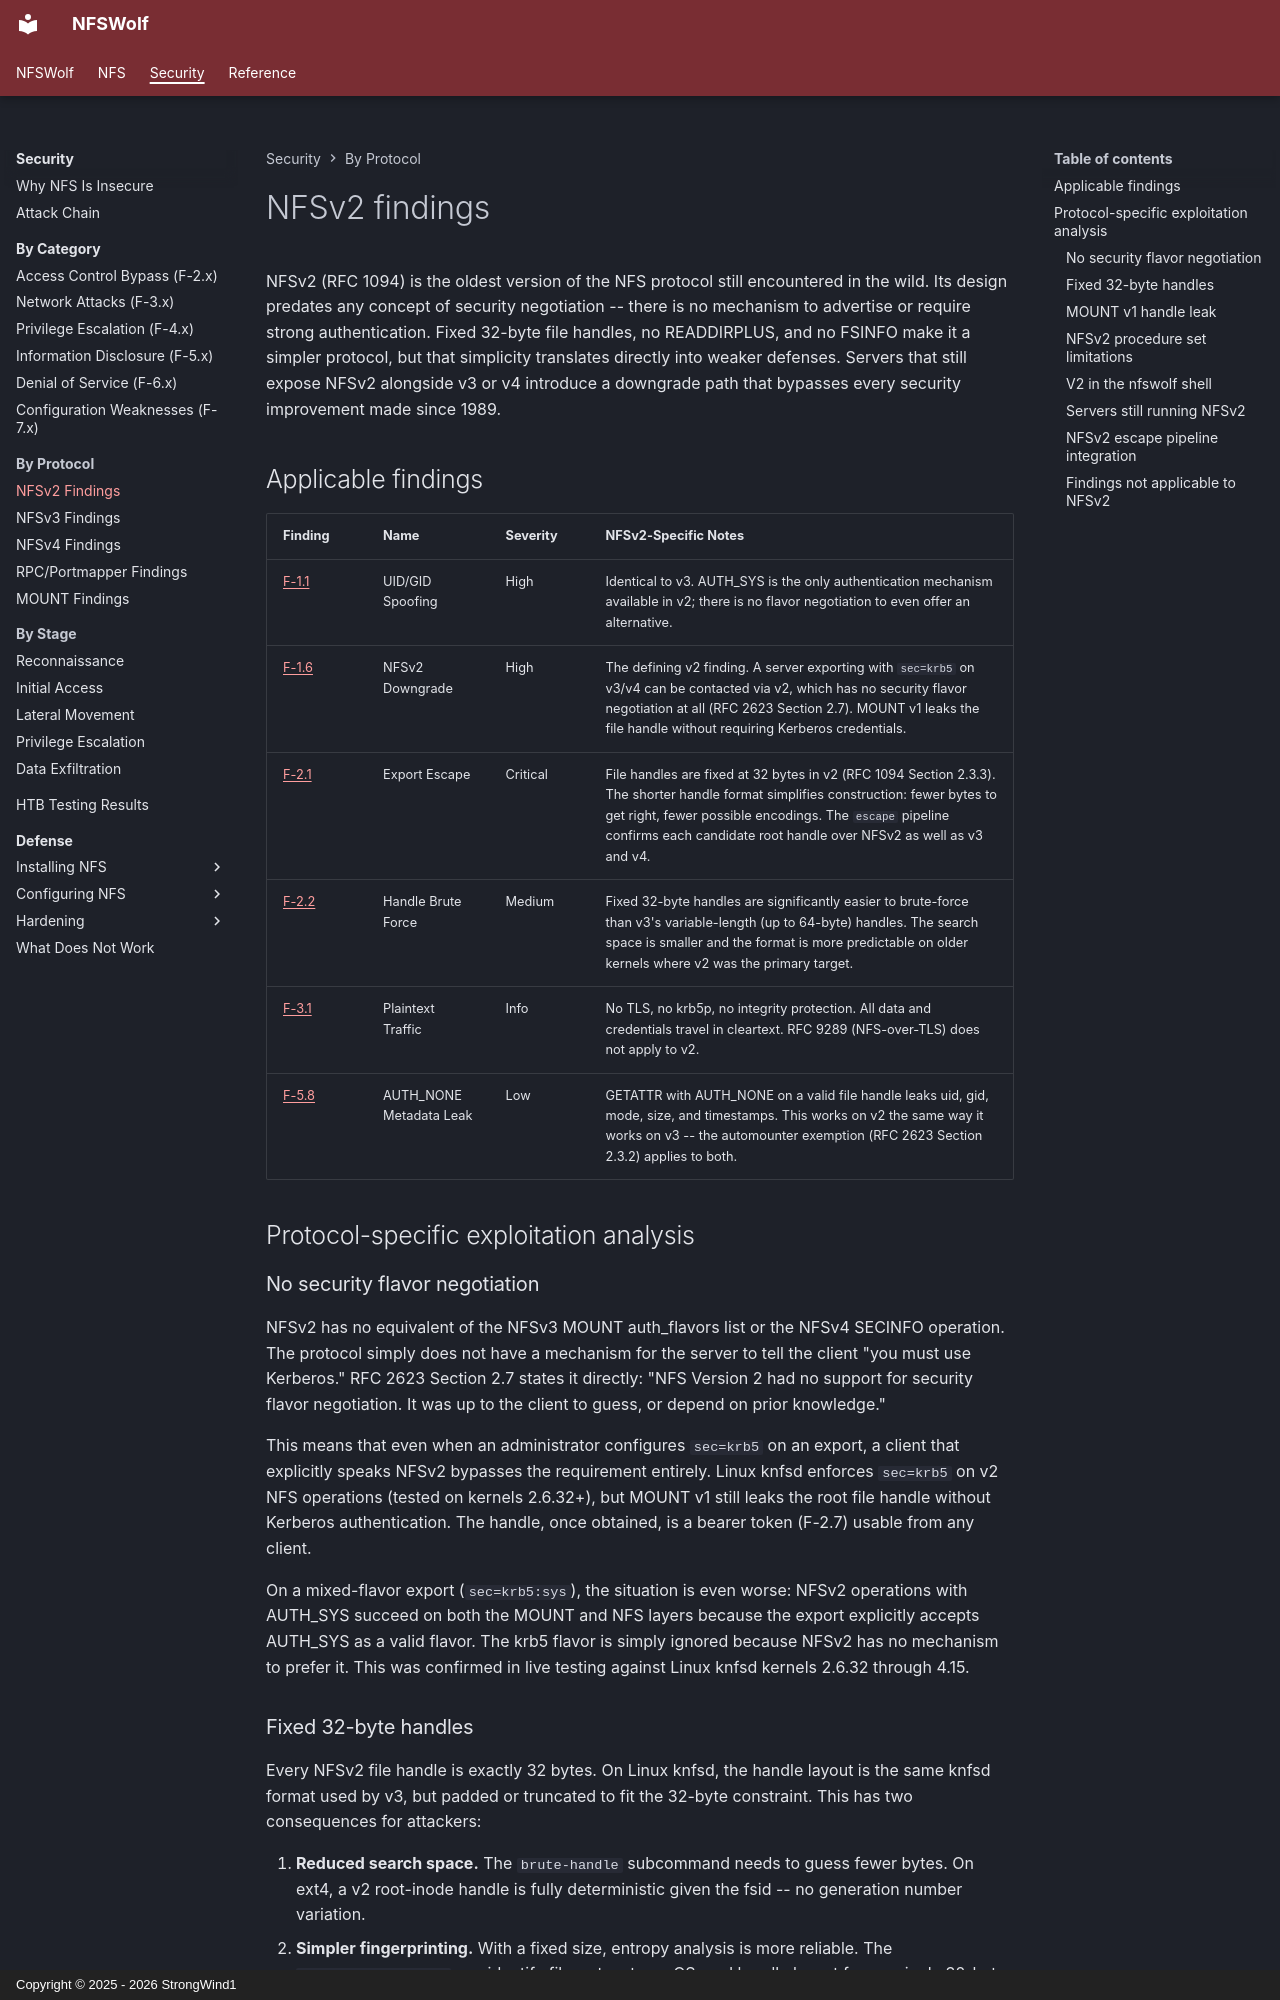

repository: StrongWind1/NFSWolf · page: security/by-protocol/nfsv2/index.html · generator: mkdocs · copyright: Copyright © 2025 - 2026 StrongWind1

# NFSv2 findings

NFSv2 (RFC 1094) is the oldest version of the NFS protocol still encountered in the wild. Its design predates any concept of security negotiation -- there is no mechanism to advertise or require strong authentication. Fixed 32-byte file handles, no READDIRPLUS, and no FSINFO make it a simpler protocol, but that simplicity translates directly into weaker defenses. Servers that still expose NFSv2 alongside v3 or v4 introduce a downgrade path that bypasses every security improvement made since 1989.

## Applicable findings

| Finding | Name | Severity | NFSv2-Specific Notes |
|---------|------|----------|----------------------|
| [F-1.1](../identity/F-1.1-uid-gid-spoofing.md) | UID/GID Spoofing | High | Identical to v3. AUTH_SYS is the only authentication mechanism available in v2; there is no flavor negotiation to even offer an alternative. |
| [F-1.6](../identity/F-1.6-nfsv2-downgrade.md) | NFSv2 Downgrade | High | The defining v2 finding. A server exporting with `sec=krb5` on v3/v4 can be contacted via v2, which has no security flavor negotiation at all (RFC 2623 Section 2.7). MOUNT v1 leaks the file handle without requiring Kerberos credentials. |
| [F-2.1](../access-control/F-2.1-export-escape.md) | Export Escape | Critical | File handles are fixed at 32 bytes in v2 (RFC 1094 Section 2.3.3). The shorter handle format simplifies construction: fewer bytes to get right, fewer possible encodings. The `escape` pipeline confirms each candidate root handle over NFSv2 as well as v3 and v4. |
| [F-2.2](../access-control/F-2.2-file-handle-guessing.md) | Handle Brute Force | Medium | Fixed 32-byte handles are significantly easier to brute-force than v3's variable-length (up to 64-byte) handles. The search space is smaller and the format is more predictable on older kernels where v2 was the primary target. |
| [F-3.1](../network/F-3.1-plaintext-wire-protocol.md) | Plaintext Traffic | Info | No TLS, no krb5p, no integrity protection. All data and credentials travel in cleartext. RFC 9289 (NFS-over-TLS) does not apply to v2. |
| [F-5.8](../info-disclosure/F-5.8-auth-none-metadata-leak.md) | AUTH_NONE Metadata Leak | Low | GETATTR with AUTH_NONE on a valid file handle leaks uid, gid, mode, size, and timestamps. This works on v2 the same way it works on v3 -- the automounter exemption (RFC 2623 Section 2.3.2) applies to both. |

## Protocol-specific exploitation analysis

### No security flavor negotiation

NFSv2 has no equivalent of the NFSv3 MOUNT auth_flavors list or the NFSv4 SECINFO operation. The protocol simply does not have a mechanism for the server to tell the client "you must use Kerberos." RFC 2623 Section 2.7 states it directly: "NFS Version 2 had no support for security flavor negotiation. It was up to the client to guess, or depend on prior knowledge."

This means that even when an administrator configures `sec=krb5` on an export, a client that explicitly speaks NFSv2 bypasses the requirement entirely. Linux knfsd enforces `sec=krb5` on v2 NFS operations (tested on kernels 2.6.32+), but MOUNT v1 still leaks the root file handle without Kerberos authentication. The handle, once obtained, is a bearer token (F-2.7) usable from any client.

On a mixed-flavor export (`sec=krb5:sys`), the situation is even worse: NFSv2 operations with AUTH_SYS succeed on both the MOUNT and NFS layers because the export explicitly accepts AUTH_SYS as a valid flavor. The krb5 flavor is simply ignored because NFSv2 has no mechanism to prefer it. This was confirmed in live testing against Linux knfsd kernels 2.6.32 through 4.15.
